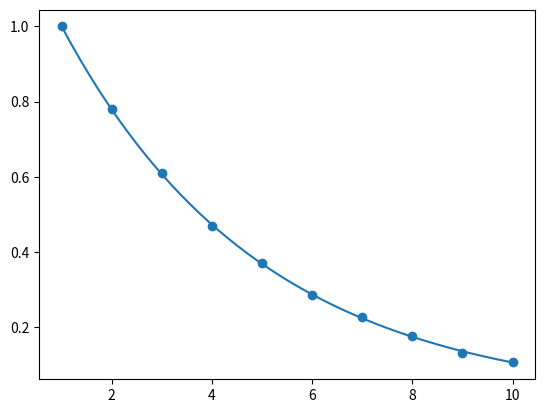

This figure's Python source:
# -*- coding: utf-8 -*-
"""
Created on Thu Nov 23 11:53:15 2023

[redacted]
"""

import matplotlib.pyplot as plt
import numpy as np
import random

x_val = np.linspace(1,10)

def prob(x):
    power = 1/4
    return np.exp(-x*power) * np.e**(power)

y_val = prob(x_val)

plt.plot(x_val,y_val)


size = 100000
print(range(1,10))
vals = {}
for i in range(1,11):
    vals[i] = [0,0]
    


for i in range(size):
    val = random.randint(1,10)
    pased = random.uniform(0,1)
    if pased < prob(val):
        vals[val][0] += 1
    else:
        vals[val][1] += 1

    
print(vals)

x = []
y = []

for val, [tr,fa] in vals.items():
    total = tr + fa
    if total != 0:
        percent = tr/total 
    else:
        percent = 0
    x.append(val)
    y.append(percent)
    
plt.scatter(x,y)
